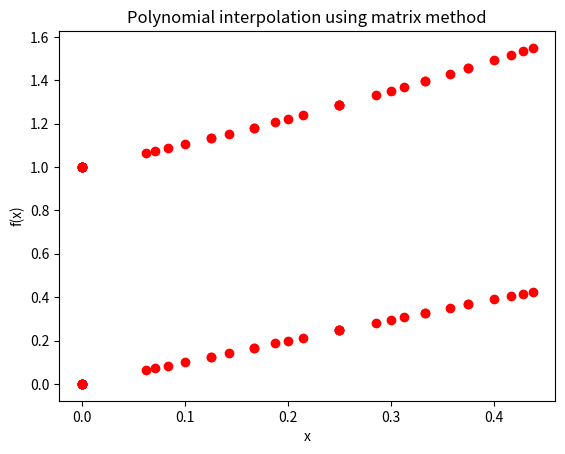

Python code for this plot:
import numpy as np
import matplotlib.pyplot as plt
import math

class Polynomial:
    def __init__(self, lst):
        self.poly=lst

    def __str__(self):
        result="Coefficients of the polynomial are:\n"
        for i in self.poly:
            result+=str(i)+" "
        return result
    
    def __add__(self, other):
        result=[]
        n= len(self.poly)
        m= len(other.poly)
        if(m==n):
            for i in range(m):
                result.append(self.poly[i]+other.poly[i])
        elif(m>n):
            for i in range(n):
                result.append(self.poly[i]+other.poly[i])
            for i in range(n,m):
                result.append(other.poly[i])
        else:
            for i in range(m):
                result.append(self.poly[i]+other.poly[i])
            for i in range(m,n):
                result.append(self.poly[i])
        return Polynomial(result)
    
    def __sub__(self, other):
        result=[]
        n= len(self.poly)
        m= len(other.poly)
        if(m==n):
            for i in range(m):
                result.append(self.poly[i]-other.poly[i])
        elif(m>n):
            for i in range(n):
                result.append(self.poly[i]-other.poly[i])
            for i in range(n,m):
                result.append(-1*other.poly[i])
        else:
            for i in range(m):
                result.append(self.poly[i]-other.poly[i])
            for i in range(m,n):
                result.append(self.poly[i])
        return Polynomial(result)
    
    def __rmul__(self, num):
        result=[]
        if((type(num)==float or type(num)==int) and type(self)==Polynomial):
            for i in range(len(self.poly)):
                result.append(num*self.poly[i])

        return Polynomial(result)
    
    def __mul__(self, num):
        max_degree= len(self.poly)+len(num.poly)-1
        # print(max_degree)
        result= [0]*max_degree
        if (type(self)==Polynomial and type(num)==Polynomial):
            
            for i in range(len(self.poly)):
                for j in range(len(num.poly)):
                    result[i+j]+=(self.poly[i]*num.poly[j])

        return Polynomial(result)

    def __getitem__(self,x):
        result=0
        for i in range(len(self.poly)):
            result+=self.poly[i]*pow(x,i)
        return result
    
    def show(self,a,b):
        x_axis= list(np.linspace(a,b,50))
        y_axis=[]
        for x in x_axis:
            y_axis.append(self[x])
        # print(y_axis)
        exp=""
        for i in range(len(self.poly)):
            if(i==0): 
                exp+= f"{self.poly[i]}"
            else:
                if(self.poly[i]>=0):
                    exp+=f"+{self.poly[i]}x^{i}"
                else:
                    exp+=f"{self.poly[i]}x^{i}"
        # exp=exp[:-1]
        print(exp)
        plt.title(f"${exp}$")
        plt.plot(x_axis,y_axis)
        plt.xlabel("x")
        plt.ylabel("P(x)")
        plt.grid()
        plt.show()
    def fitViaMatrixMethod(self,points):
        size= len(points)
        lst= [1]*size
        # print(lst)
        dummy= Polynomial(lst)
        # print(dummy)
        b=[]
        for _,y in points:
            b.append(y)
        b= np.array(b)
        # print("Matrix b is \n",b)

        a=[]
        x_pts=[]
        for x,_ in points:
            x_pts.append(x)
        # print(x_pts)

        for i in range(len(x_pts)):
            x_pt= x_pts[i]
            lst=[]
            for j in range(len(dummy.poly)):
                lst.append(pow(x_pt,j)*dummy.poly[j])
            a.append(lst)

        a= np.array(a)
        # print("Matrix A is \n",a)

        # a_1= np.linalg.inv(a)
        # print("Matrix A-1 is \n", a_1)

        coeff= np.linalg.solve(a,b)
        # print(coeff)

        self.poly= coeff

        x_axis= np.linspace(-1,3,50)
        y_axis=[]
        for x in x_axis:
            value=0
            for i in range(len(coeff)):
                value+=(pow(x,i)*coeff[i])
            y_axis.append(value)

        plt.scatter(x_pts,b, c="red")
        plt.title("Polynomial interpolation using matrix method")
        plt.ylabel("f(x)")
        plt.xlabel("x")
        # plt.plot(x_axis,y_axis)
        plt.grid()
        # plt.show()

    def fitViaLagrangePoly(self, points):
        y_pts=[]
        for _,y in points:
            y_pts.append(y)
        y_pts= np.array(y_pts)

        # print(y_pts)

        x_pts=[]
        for x,_ in points:
            x_pts.append(x)

        # print(x_pts)

        sol=[]

        for i in range(len(x_pts)):
            value=Polynomial([1])
            const=1
            for j in range(len(x_pts)):
                if(i!=j):
                    const=float(-1/(x_pts[j]-x_pts[i]))
                    key= const*Polynomial([-1*x_pts[j],1])
                    value*=key
            # print(value)
            sol.append(value)
        # print(sol)
        coeff=Polynomial([])
        for i in range(len(y_pts)):
            coeff+= (y_pts[i]*sol[i])
        print(coeff.poly)

        x_axis= np.linspace(-1,3,50)
        y_axis=[]
        for x in x_axis:
            value=0
            for i in range(len(coeff.poly)):
                value+=(pow(x,i)*coeff.poly[i])
            # print(value)
            y_axis.append(value)

        plt.scatter(x_pts,y_pts, c="red")
        plt.title("Polynomial interpolation using Lang. method")
        plt.ylabel("f(x)")
        plt.xlabel("x")
        plt.plot(x_axis,y_axis)
        plt.grid()
        plt.show()
    
    def derivative(self):
        result=[]
        for i in range(1,len(self.poly)):
            result.append(i*self.poly[i])
        return Polynomial(result)

    def area(self, a, b):
        b_area= 0
        a_area=0
        for i in range(len(self.poly)):
            coeff= self.poly[i]
            b_area+= (((b**(i+1))*coeff)/(i+1))
            a_area+= (((a**(i+1))*coeff)/(i+1))
        area_cal= b_area-a_area
        # return f"Area in the interval [{a}, {b}] is: {area_cal}"
        return area_cal



# p = Polynomial([1, 2, 3])
# pd = p.derivative()
# print(pd)

# print(p.area(1,2))

def fact(n):
    if(n==0 or n==1): return 1
    return n*fact(n-1)
# print(fact(5))




def visualize_using_taylor():
    inital_error= 100
    n=1
    final_area=0
    actual_area= (1/2)*(math.exp(1/2)*(math.sin(1/2)-math.cos(1/2))+1)
    while (inital_error> 0.0001):
        e_x=[]
        sin_x=[]
        for i in range(n):
            e_x.append(1/math.factorial(i))

            if(i%2!=0):
                sin_x.append(1/math.factorial(i))
            else:
                sin_x.append(0)
        poly_e_x= Polynomial(e_x)
        poly_sin_x= Polynomial(sin_x)
        final_poly= poly_e_x*poly_sin_x
        new_area=final_poly.area(0,1/2)
        final_area= new_area
        inital_error= abs(actual_area- new_area)
        print("error",inital_error)
        n+=1

    print(actual_area)
    print(final_area)

# visualize_using_taylor()
    
def visualize_poly_fitting():
    error= 0.1
    actual_area= (1/2)*(math.exp(1/2)*(math.sin(1/2)-math.cos(1/2))+1)
    final_area=0
    n=1
    while(error>pow(10,-10)):
        e_x=[]
        e_x_poly= Polynomial([])
        sin_x=[]
        sinx_poly= Polynomial([])
        for i in range(n):
            f= math.exp(i/(2*n))
            g= math.sin(i/(2*n))
            e_x.append((i/(2*n),f))
            sin_x.append((i/(2*n),g))
        # print(e_x)
        e_x_poly.fitViaMatrixMethod(e_x)
        # print(e_x_poly)
        sinx_poly.fitViaMatrixMethod(sin_x)
        # print(sinx_poly)

        ex_sinx= e_x_poly*sinx_poly
        # print(ex_sinx)

        area= ex_sinx.area(0,1/2)
        final_area=area
        error= abs(final_area- actual_area)
        print(error)
        n+=1
    
    print(final_area, actual_area)


visualize_poly_fitting()